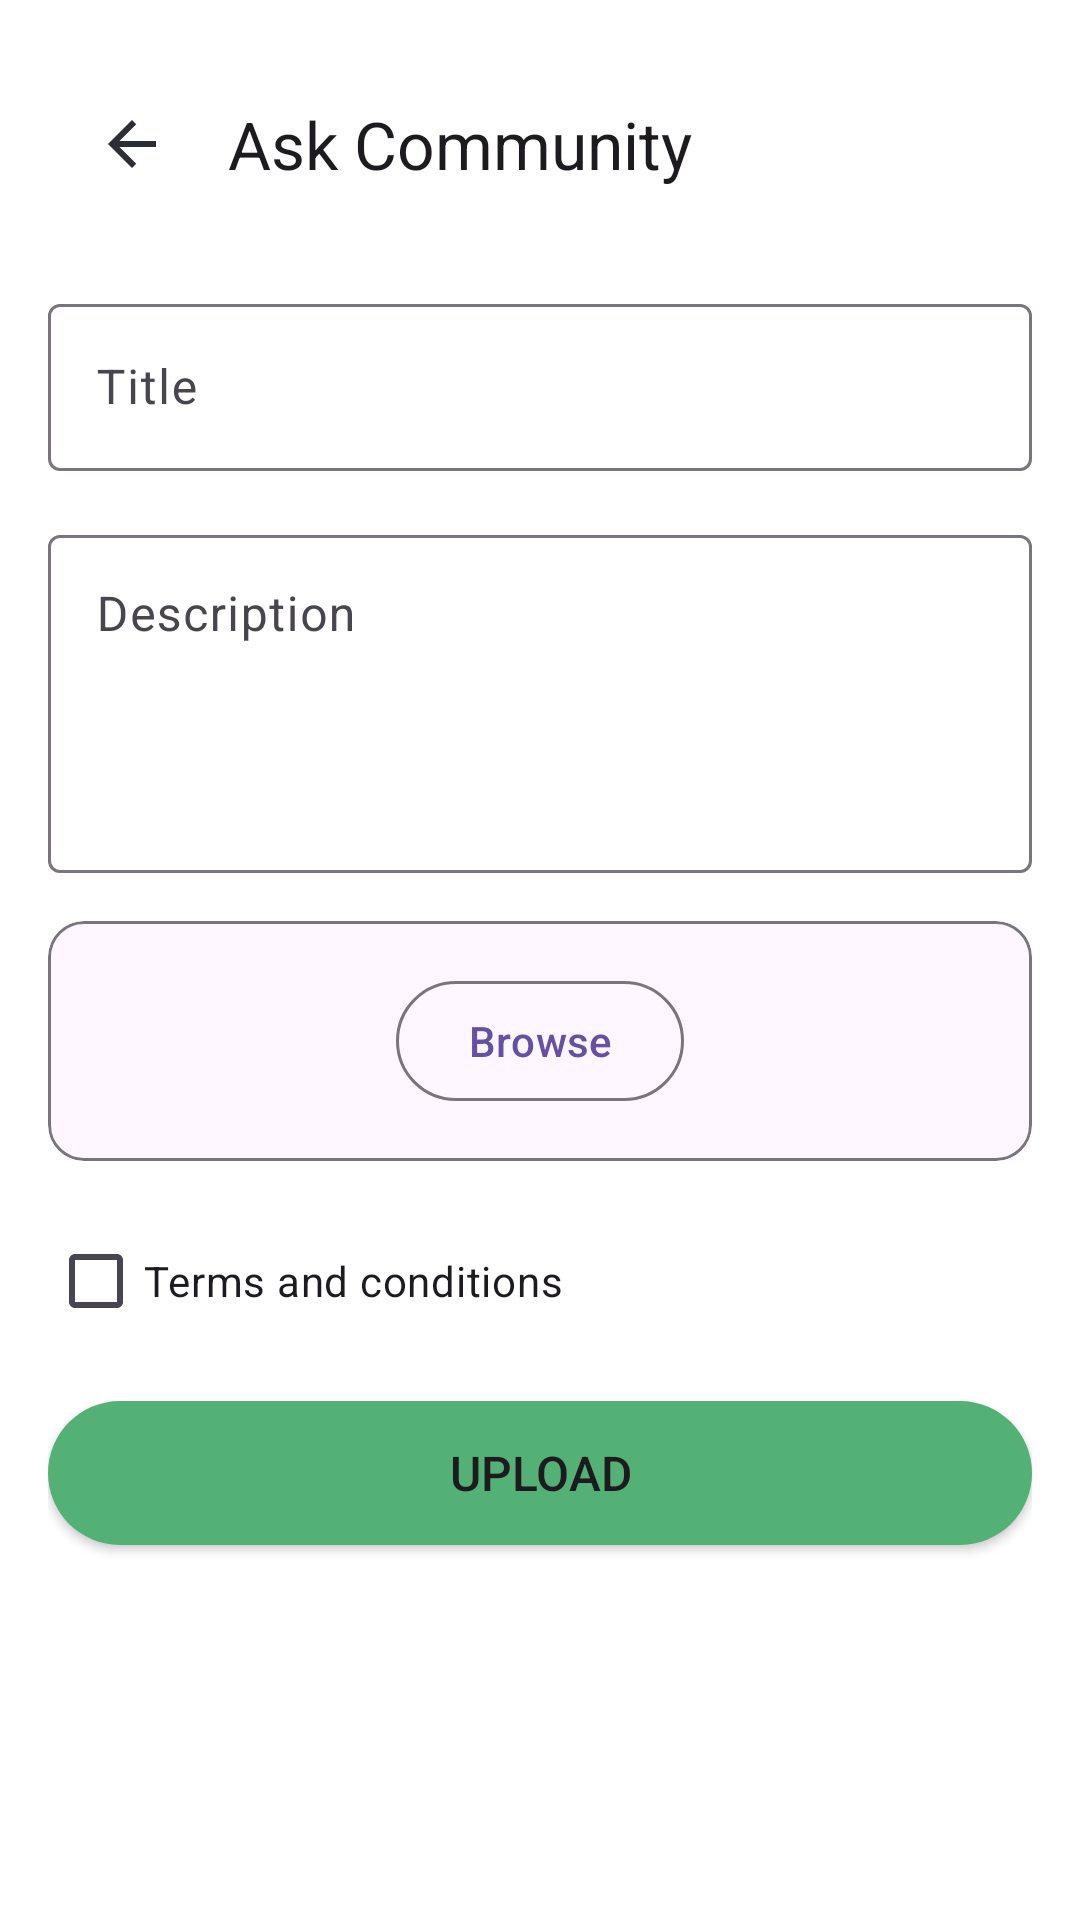

This screen was rendered from an Android layout file. Write that file and the resources it references.
<!-- AndroidManifest.xml: application theme Theme.KrishiYog -->
<!-- res/layout/activity_add_post_screen.xml -->
<?xml version="1.0" encoding="utf-8"?>
<ScrollView xmlns:android="http://schemas.android.com/apk/res/android"
    xmlns:app="http://schemas.android.com/apk/res-auto"
    android:id="@+id/main"
    android:layout_width="match_parent"
    android:layout_height="match_parent"
    android:background="@color/white"
    android:fillViewport="true">

    <androidx.constraintlayout.widget.ConstraintLayout
        android:layout_width="match_parent"
        android:layout_height="wrap_content"
        android:padding="16dp">

        
        <com.google.android.material.appbar.MaterialToolbar
            android:id="@+id/toolbar"
            android:layout_width="match_parent"
            android:layout_height="?attr/actionBarSize"
            app:layout_constraintEnd_toEndOf="parent"
            app:layout_constraintStart_toStartOf="parent"
            app:layout_constraintTop_toTopOf="parent"
            app:navigationIcon="@drawable/ic_back_black"
            app:title="Ask Community"
            app:titleTextAppearance="@style/TextAppearance.Material3.TitleLarge" />

        
        <com.google.android.material.textfield.TextInputLayout
            android:id="@+id/titleLayout"
            style="@style/Widget.Material3.TextInputLayout.OutlinedBox"
            android:layout_width="match_parent"
            android:layout_height="wrap_content"
            android:layout_marginTop="16dp"
            android:hint="Title"
            app:layout_constraintTop_toBottomOf="@id/toolbar">

            <com.google.android.material.textfield.TextInputEditText
                android:id="@+id/titleInput"
                android:layout_width="match_parent"
                android:layout_height="wrap_content"
                android:inputType="text" />
        </com.google.android.material.textfield.TextInputLayout>

        
        <com.google.android.material.textfield.TextInputLayout
            android:id="@+id/descriptionLayout"
            style="@style/Widget.Material3.TextInputLayout.OutlinedBox"
            android:layout_width="match_parent"
            android:layout_height="wrap_content"
            android:layout_marginTop="16dp"
            android:hint="Description"
            app:layout_constraintTop_toBottomOf="@id/titleLayout">

            <com.google.android.material.textfield.TextInputEditText
                android:id="@+id/descriptionInput"
                android:layout_width="match_parent"
                android:layout_height="wrap_content"
                android:gravity="top"
                android:inputType="textMultiLine"
                android:lines="4" />
        </com.google.android.material.textfield.TextInputLayout>

        
        <com.google.android.material.card.MaterialCardView
            android:id="@+id/uploadCard"
            android:layout_width="match_parent"
            android:layout_height="wrap_content"
            android:layout_marginTop="16dp"
            app:cardElevation="0dp"
            app:layout_constraintTop_toBottomOf="@id/descriptionLayout"
            app:strokeColor="?attr/colorOutline"
            app:strokeWidth="1dp">

            <LinearLayout
                android:layout_width="match_parent"
                android:layout_height="wrap_content"
                android:gravity="center"
                android:orientation="vertical"
                android:padding="16dp">

                <com.google.android.material.button.MaterialButton
                    android:id="@+id/browseButton"
                    style="@style/Widget.Material3.Button.OutlinedButton"
                    android:layout_width="wrap_content"
                    android:layout_height="wrap_content"
                    android:text="Browse" />

            </LinearLayout>
        </com.google.android.material.card.MaterialCardView>

        
        <com.google.android.material.checkbox.MaterialCheckBox
            android:id="@+id/termsCheckbox"
            android:layout_width="match_parent"
            android:layout_height="wrap_content"
            android:layout_marginTop="16dp"
            android:text="Terms and conditions"
            app:layout_constraintTop_toBottomOf="@id/uploadCard" />

        
        <androidx.appcompat.widget.AppCompatButton
            android:id="@+id/uploadButton"
            android:layout_width="match_parent"
            android:layout_height="wrap_content"
            android:layout_marginTop="16dp"
            android:padding="12dp"
            android:text="Upload"
            android:background="@drawable/btn_primary"
            android:textSize="16sp"
            app:layout_constraintTop_toBottomOf="@id/termsCheckbox" />

    </androidx.constraintlayout.widget.ConstraintLayout>
</ScrollView>
<!-- resources referenced by this layout -->
<resources>
  <color name="white">#FFFFFFFF</color>
  <!-- drawable btn_primary (drawable) -->
  <?xml version="1.0" encoding="utf-8"?>
  <selector xmlns:android="http://schemas.android.com/apk/res/android">
  
      <item android:state_pressed="true">
          <shape android:shape="rectangle">
              <solid android:color="#FF437D4D"/>
              <stroke android:width="1dp" android:color="#FF53B175"/>
              <corners android:radius="38dp"/>
              <padding android:left="10dp" android:right="10dp"/>
          </shape>
      </item>
      <item>
          <shape android:shape="rectangle">
              <solid android:color="@color/primary"/>
              <corners android:radius="38dp"/>
              <padding android:left="10dp" android:right="10dp"/>
          </shape>
      </item>
  
  </selector>
  <!-- drawable ic_back_black (drawable) -->
  <vector xmlns:android="http://schemas.android.com/apk/res/android"
      android:width="16dp"
      android:height="16dp"
      android:viewportWidth="16"
      android:viewportHeight="16">
    <path
        android:pathData="M16,7H3.83L9.42,1.41L8,0L0,8L8,16L9.41,14.59L3.83,9H16V7Z"
        android:fillColor="#2C2E35"/>
  </vector>
  <style name="Theme.KrishiYog" parent="Base.Theme.KrishiYog" />
  <color name="primary">#53B175</color>
  <style name="Base.Theme.KrishiYog" parent="Theme.Material3.DayNight.NoActionBar">
          
          
      </style>
</resources>
